2-way image classification set "galaxies" from GitHub (sajeethphilip/VisualaEncoder); label vocabulary: non-ring galaxies, ring galaxies.

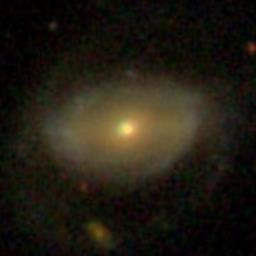
Label: non-ring galaxies

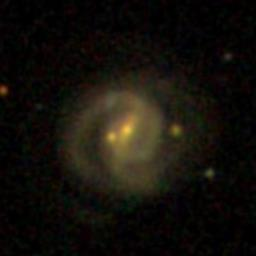
Label: non-ring galaxies

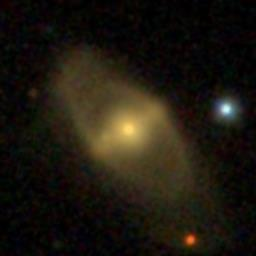
Label: ring galaxies

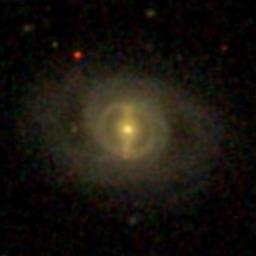
Label: ring galaxies

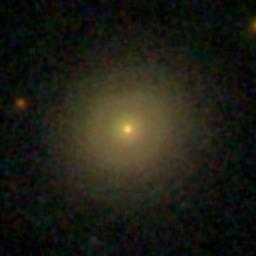
Label: ring galaxies

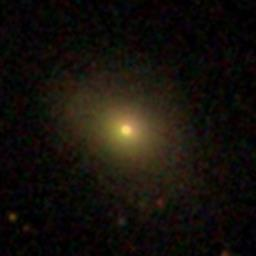
Label: non-ring galaxies
